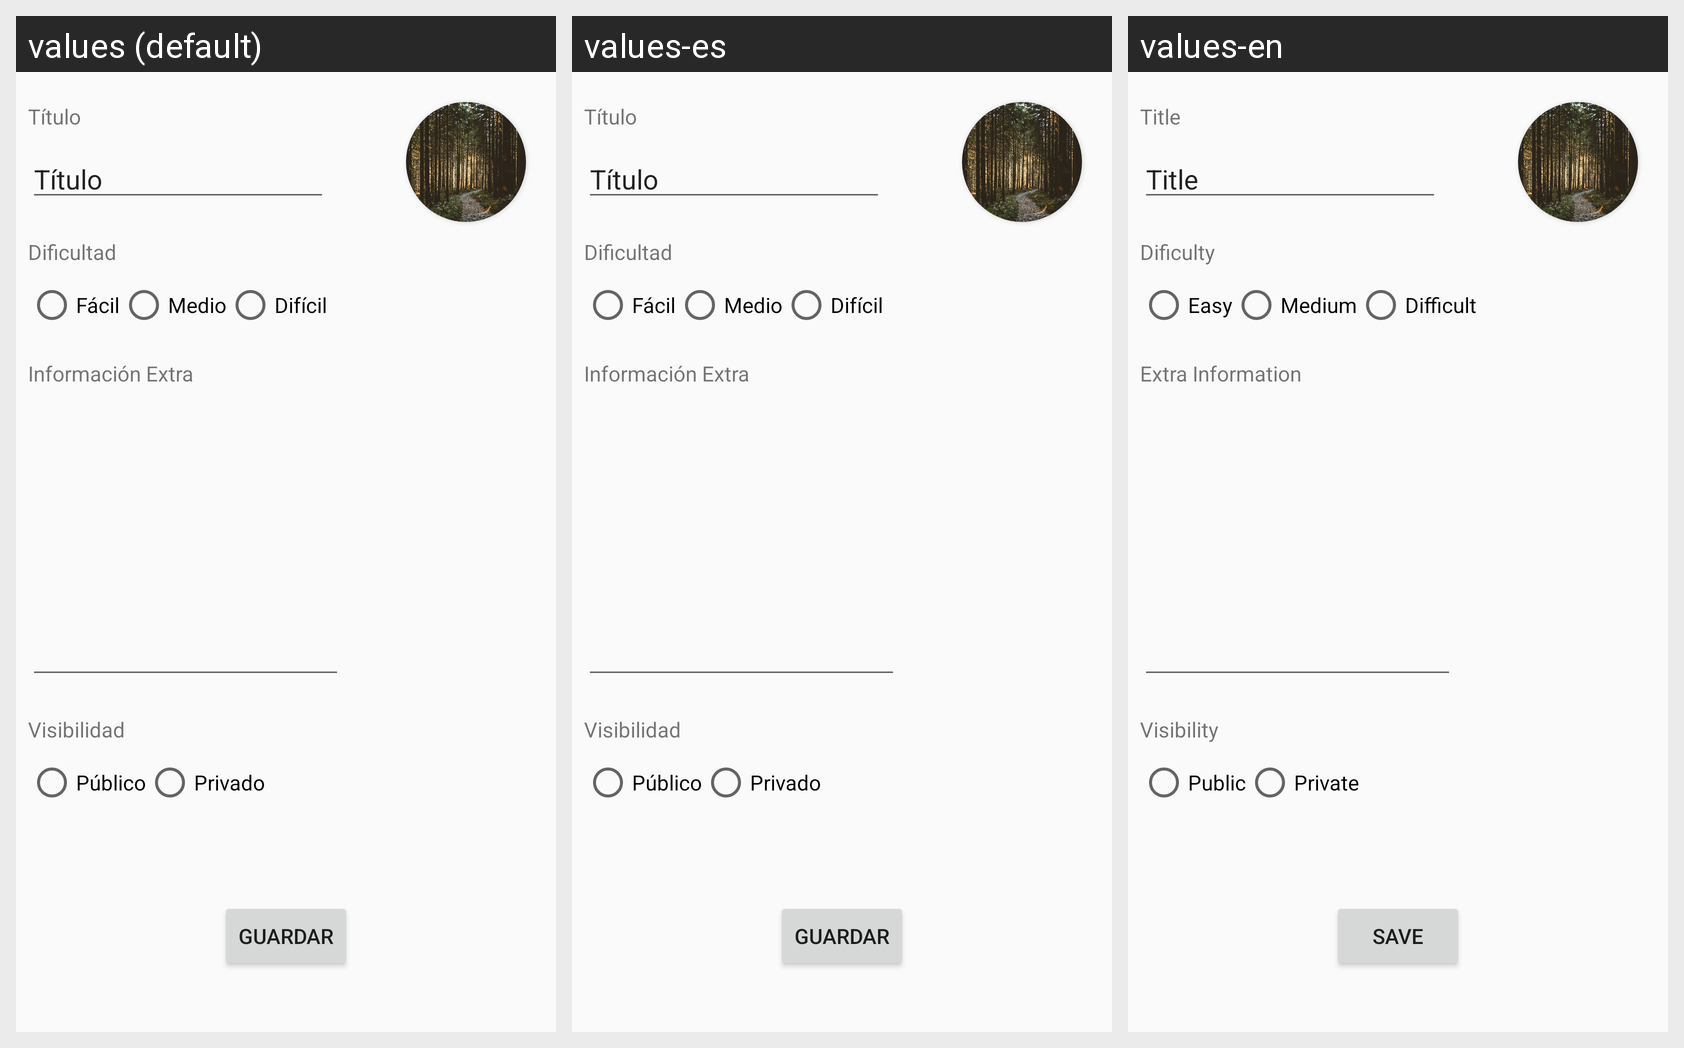

Strings drawn on this Android screen and how each of the app's shown locales translates them:
Android screen res/layout/activity_datos_ruta.xml rendered under 3 locales, left to right: values (default), values-es, values-en. Device: Nexus 5 (rendered at 1080×1920; each locale shown at half size, 540×960, under a caption strip naming it); theme Theme.AppCompat.Light.NoActionBar.
Strings drawn on this screen, with the default value and each locale's value (text and hints the layout hard-codes appear in the picture but are not listed):

titulo
  values: Título
  values-es: Título
  values-en: Title

dificultad
  values: Dificultad
  values-es: Dificultad
  values-en: Dificulty

facil
  values: Fácil
  values-es: Fácil
  values-en: Easy

medio
  values: Medio
  values-es: Medio
  values-en: Medium

dificil
  values: Difícil
  values-es: Difícil
  values-en: Difficult

infoExtra
  values: Información Extra
  values-es: Información Extra
  values-en: Extra Information

visibilidad
  values: Visibilidad
  values-es: Visibilidad
  values-en: Visibility

publico
  values: Público
  values-es: Público
  values-en: Public

privado
  values: Privado
  values-es: Privado
  values-en: Private

guardar
  values: GUARDAR
  values-es: Guardar
  values-en: SAVE
